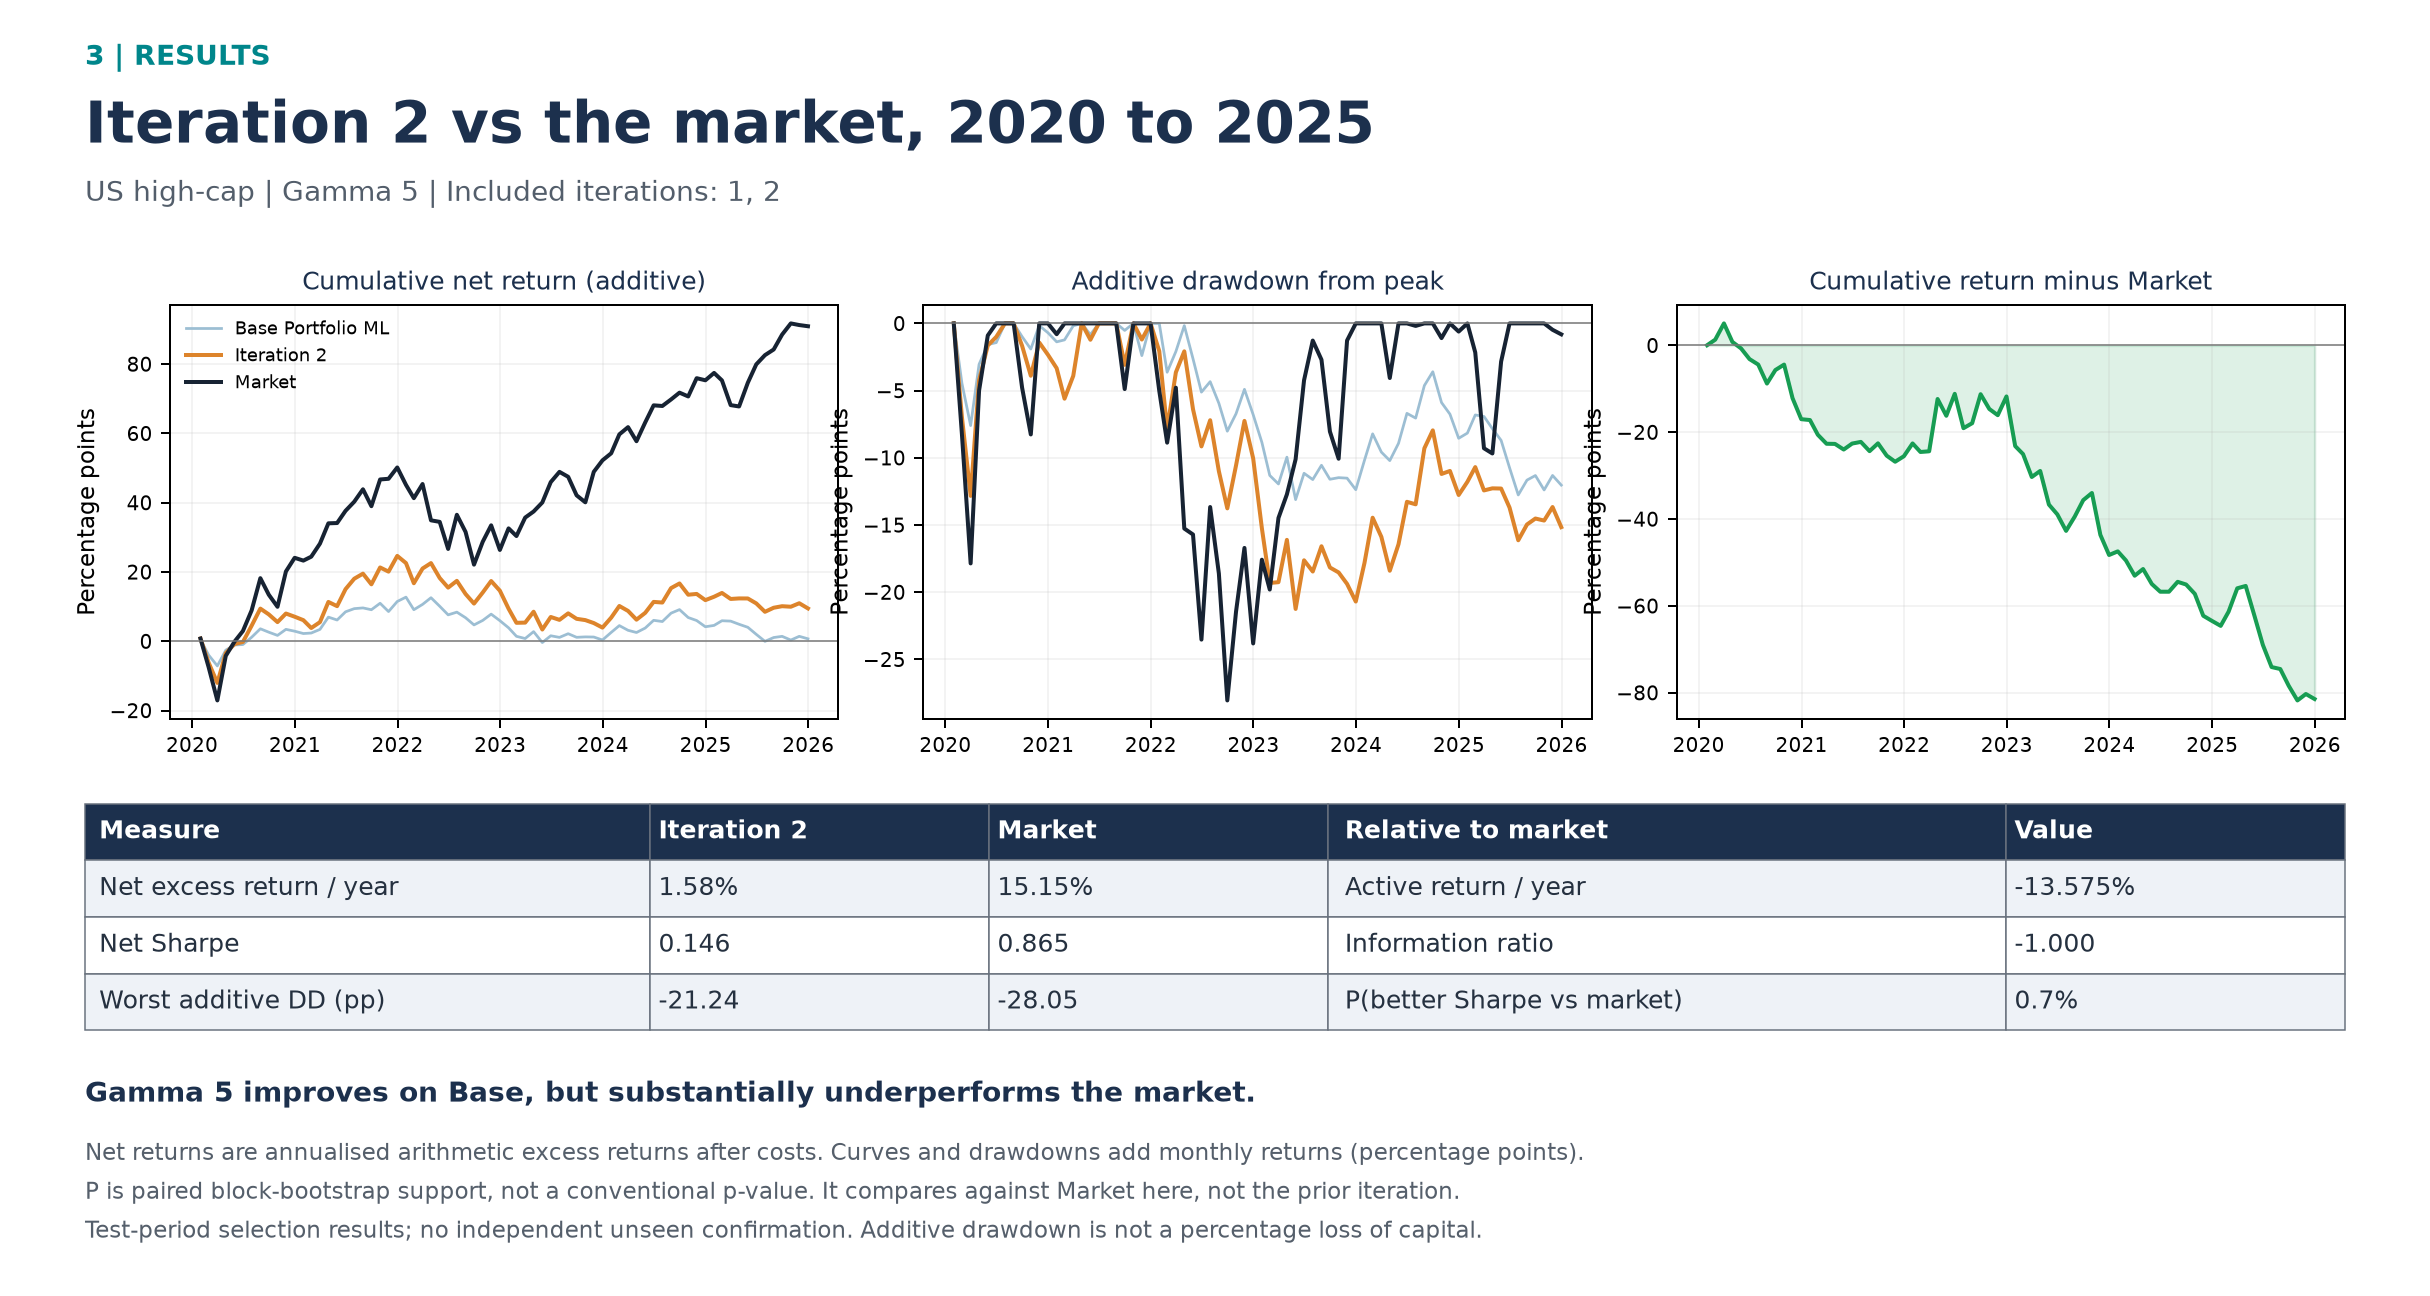

The file beside this chart, header and first rows:
Measure, Iteration 2, Market, Relative to market, Value
Net excess return / year, 1.58%, 15.15%, Active return / year, -13.575%
Net Sharpe, 0.146, 0.865, Information ratio, -1.000
Worst additive DD (pp), -21.24, -28.05, P(better Sharpe vs market), 0.7%
